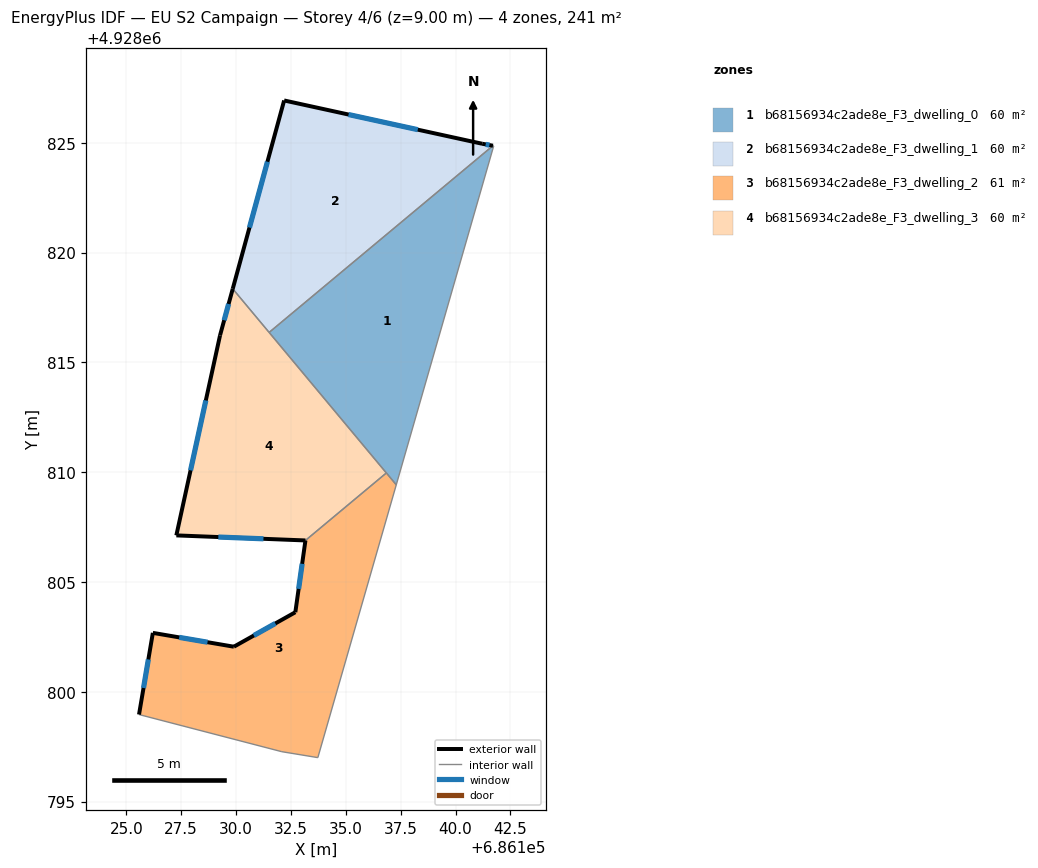
=== STOREY PLAN SPEC (per zone: floor XY polygon, exterior-wall plan segments, windows/doors) ===
zone 1: b68156934c2ade8e_F3_dwelling_0  (60.3 m²)
  floor: (686141.74, 4928824.86) (686137.30, 4928809.42) (686131.51, 4928816.37) (686141.70, 4928824.87)
  interior walls: 5
zone 2: b68156934c2ade8e_F3_dwelling_1  (60.3 m²)
  floor: (686141.21, 4928824.96) (686141.70, 4928824.87) (686131.51, 4928816.37) (686129.85, 4928818.35) (686132.19, 4928826.93)
  exterior wall: (686132.19, 4928826.93) – (686129.85, 4928818.35)  [8.9 m]
    window: (686131.43, 4928824.14) – (686130.61, 4928821.14)  [3.3 m²]
  exterior wall: (686141.21, 4928824.96) – (686132.19, 4928826.93)  [9.2 m]
    window: (686138.28, 4928825.60) – (686135.12, 4928826.29)  [3.4 m²]
  exterior wall: (686141.70, 4928824.87) – (686141.21, 4928824.96)  [0.5 m]
    window: (686141.54, 4928824.90) – (686141.37, 4928824.93)  [0.2 m²]
  interior walls: 2
zone 3: b68156934c2ade8e_F3_dwelling_2  (60.5 m²)
  floor: (686136.85, 4928809.97) (686137.30, 4928809.42) (686133.73, 4928797.00) (686132.08, 4928797.27) (686125.58, 4928798.96) (686126.21, 4928802.68) (686129.90, 4928802.05) (686132.70, 4928803.62) (686133.16, 4928806.89)
  exterior wall: (686126.21, 4928802.68) – (686125.58, 4928798.96)  [3.8 m]
    window: (686126.01, 4928801.47) – (686125.79, 4928800.17)  [1.4 m²]
  exterior wall: (686129.90, 4928802.05) – (686126.21, 4928802.68)  [3.7 m]
    window: (686128.70, 4928802.26) – (686127.41, 4928802.48)  [1.4 m²]
  exterior wall: (686132.70, 4928803.62) – (686129.90, 4928802.05)  [3.2 m]
    window: (686131.79, 4928803.11) – (686130.81, 4928802.56)  [1.2 m²]
  exterior wall: (686133.16, 4928806.89) – (686132.70, 4928803.62)  [3.3 m]
    window: (686133.01, 4928805.83) – (686132.85, 4928804.68)  [1.2 m²]
  interior walls: 5
zone 4: b68156934c2ade8e_F3_dwelling_3  (60.1 m²)
  floor: (686129.85, 4928818.35) (686136.85, 4928809.97) (686133.16, 4928806.89) (686127.28, 4928807.12) (686129.27, 4928816.23)
  exterior wall: (686127.28, 4928807.12) – (686133.16, 4928806.89)  [5.9 m]
    window: (686129.19, 4928807.05) – (686131.25, 4928806.97)  [2.2 m²]
  exterior wall: (686129.27, 4928816.23) – (686127.28, 4928807.12)  [9.3 m]
    window: (686128.62, 4928813.27) – (686127.93, 4928810.08)  [3.4 m²]
  exterior wall: (686129.85, 4928818.35) – (686129.27, 4928816.23)  [2.2 m]
    window: (686129.66, 4928817.66) – (686129.46, 4928816.92)  [0.8 m²]
  interior walls: 3

=== DERIVED (storey summary) ===
Building: EU S2 Campaign
Storey: 4 of 6  (floor level z = 9.00 m)
Storey gross floor area: 241.2 m²
Zones on this storey: 4
  - b68156934c2ade8e_F3_dwelling_0: floor 60.3 m²
  - b68156934c2ade8e_F3_dwelling_1: floor 60.3 m²; exterior wall 18.6 m (55.9 m²); 3 window(s) 6.8 m²; WWR 12.2%
  - b68156934c2ade8e_F3_dwelling_2: floor 60.5 m²; exterior wall 14.0 m (42.1 m²); 4 window(s) 5.1 m²; WWR 12.2%
  - b68156934c2ade8e_F3_dwelling_3: floor 60.1 m²; exterior wall 17.4 m (52.2 m²); 3 window(s) 6.4 m²; WWR 12.2%
Zone adjacency (shared interzone walls):
  - b68156934c2ade8e_F3_dwelling_0 ↔ b68156934c2ade8e_F3_dwelling_1
  - b68156934c2ade8e_F3_dwelling_0 ↔ b68156934c2ade8e_F3_dwelling_2
  - b68156934c2ade8e_F3_dwelling_0 ↔ b68156934c2ade8e_F3_dwelling_3
  - b68156934c2ade8e_F3_dwelling_1 ↔ b68156934c2ade8e_F3_dwelling_3
  - b68156934c2ade8e_F3_dwelling_2 ↔ b68156934c2ade8e_F3_dwelling_3